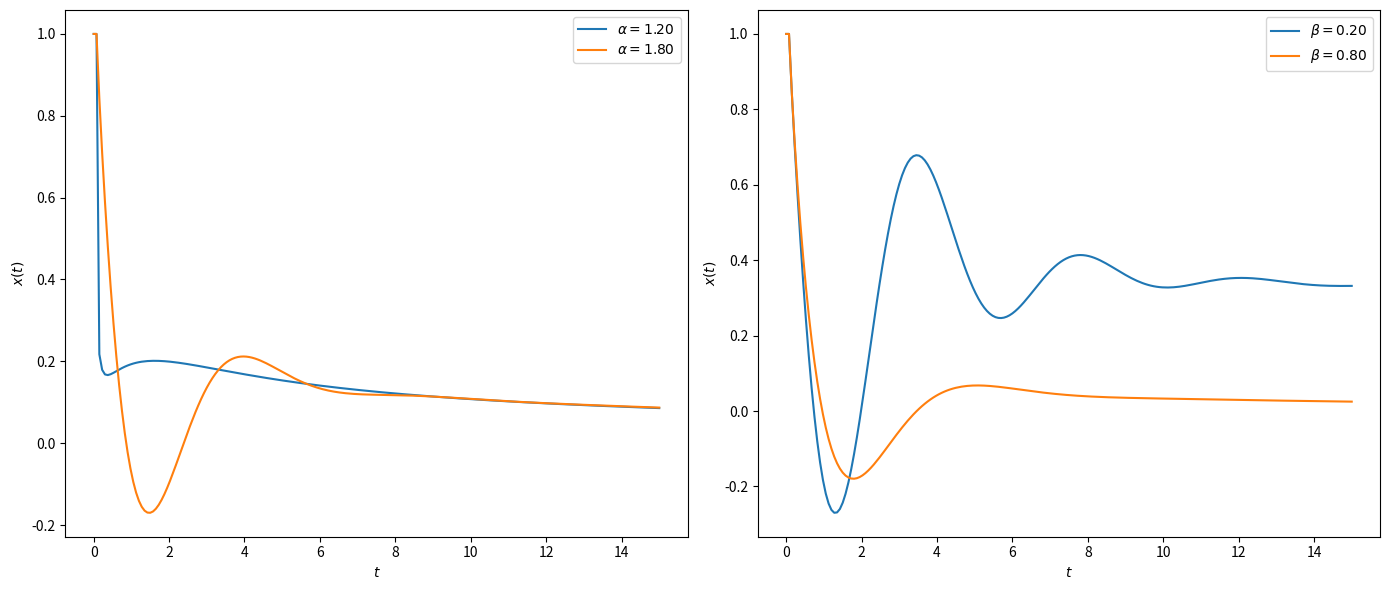

Here is the Python script that generated this plot:
# -*- coding: utf-8 -*-
"""
Created on Mon May 26 09:20:14 2025

@author: kelvi
"""

import numpy as np
import matplotlib.pyplot as plt
from scipy.special import gamma

# Parameters
T = 15
N = 200
dt = T / N
t = np.linspace(0, T, N + 1)
a = 1.0
b = 1.0

# L2 weights
def l2_weights(alpha, n, dt):
    W = np.zeros(n + 2)
    for k in range(-1, n + 1):
        idx = k + 1
        if k == -1:
            W[idx] = 1
        elif k == 0:
            W[idx] = 2**(2 - alpha) - 3
        elif 1 <= k <= n - 2:
            W[idx] = (k + 2)**(2 - alpha) - 3 * (k + 1)**(2 - alpha) + 3 * k**(2 - alpha) - (k - 1)**(2 - alpha)
        elif k == n - 1:
            W[idx] = -2 * n**(2 - alpha) + 3 * (n - 1)**(2 - alpha) - (n - 2)**(2 - alpha)
        elif k == n:
            W[idx] = n**(2 - alpha) - (n - 1)**(2 - alpha)
    return W * dt**(-alpha) / gamma(3 - alpha)

# L1 weights
def l1_weights(beta, n, dt):
    b_weights = np.zeros(n)
    for k in range(n):
        b_weights[k] = ((k + 1)**(1 - beta) - k**(1 - beta))
    return (dt**(-beta) / gamma(2 - beta)) * b_weights

# Ranges
alpha_vals = np.linspace(1.2, 1.8, 2)
beta_vals = np.linspace(0.2, 0.8, 2)
X_alpha = np.zeros((N + 1, len(alpha_vals)))
X_beta = np.zeros((N + 1, len(beta_vals)))

# Fixed beta
fixed_beta = 0.6
for j, alpha in enumerate(alpha_vals):
    x = np.zeros(N + 1)
    x[0] = x[1] = 1.0
    for n in range(1, N):
        W = l2_weights(alpha, n, dt)
        b_w = l1_weights(fixed_beta, n, dt)
        sum_l2 = sum(W[k + 1] * x[n - k] for k in range(n + 1))
        sum_l1 = sum(b_w[n - k - 1] * (x[k + 1] - x[k]) for k in range(n))
        x[n + 1] = (- sum_l2 - a * sum_l1 - b * x[n]) / W[0]
    X_alpha[:, j] = x

# Fixed alpha
fixed_alpha = 1.8
for j, beta in enumerate(beta_vals):
    x = np.zeros(N + 1)
    x[0] = x[1] = 1.0
    for n in range(1, N):
        W = l2_weights(fixed_alpha, n, dt)
        b_w = l1_weights(beta, n, dt)
        sum_l2 = sum(W[k + 1] * x[n - k] for k in range(n + 1))
        sum_l1 = sum(b_w[n - k - 1] * (x[k + 1] - x[k]) for k in range(n))
        x[n + 1] = ( - sum_l2 - a * sum_l1 - b * x[n]) / W[0]
    X_beta[:, j] = x

# Trim early values
cut_idx = 0
t_cut = t[cut_idx:]

# Plotting
fig, axs = plt.subplots(1, 2, figsize=(14, 6))

# Alpha variation plot
for j, alpha in enumerate(alpha_vals):
    axs[0].plot(t_cut, X_alpha[cut_idx:, j], label=fr'$\alpha = {alpha:.2f}$')

axs[0].set_xlabel(r'$t$')
axs[0].set_ylabel(r'$x(t)$')
axs[0].legend()

# Beta variation plot
for j, beta in enumerate(beta_vals):
    axs[1].plot(t_cut, X_beta[cut_idx:, j], label=fr'$\beta = {beta:.2f}$')

axs[1].set_xlabel(r'$t$')
axs[1].set_ylabel(r'$x(t)$')
axs[1].legend()

plt.tight_layout()
plt.show()
